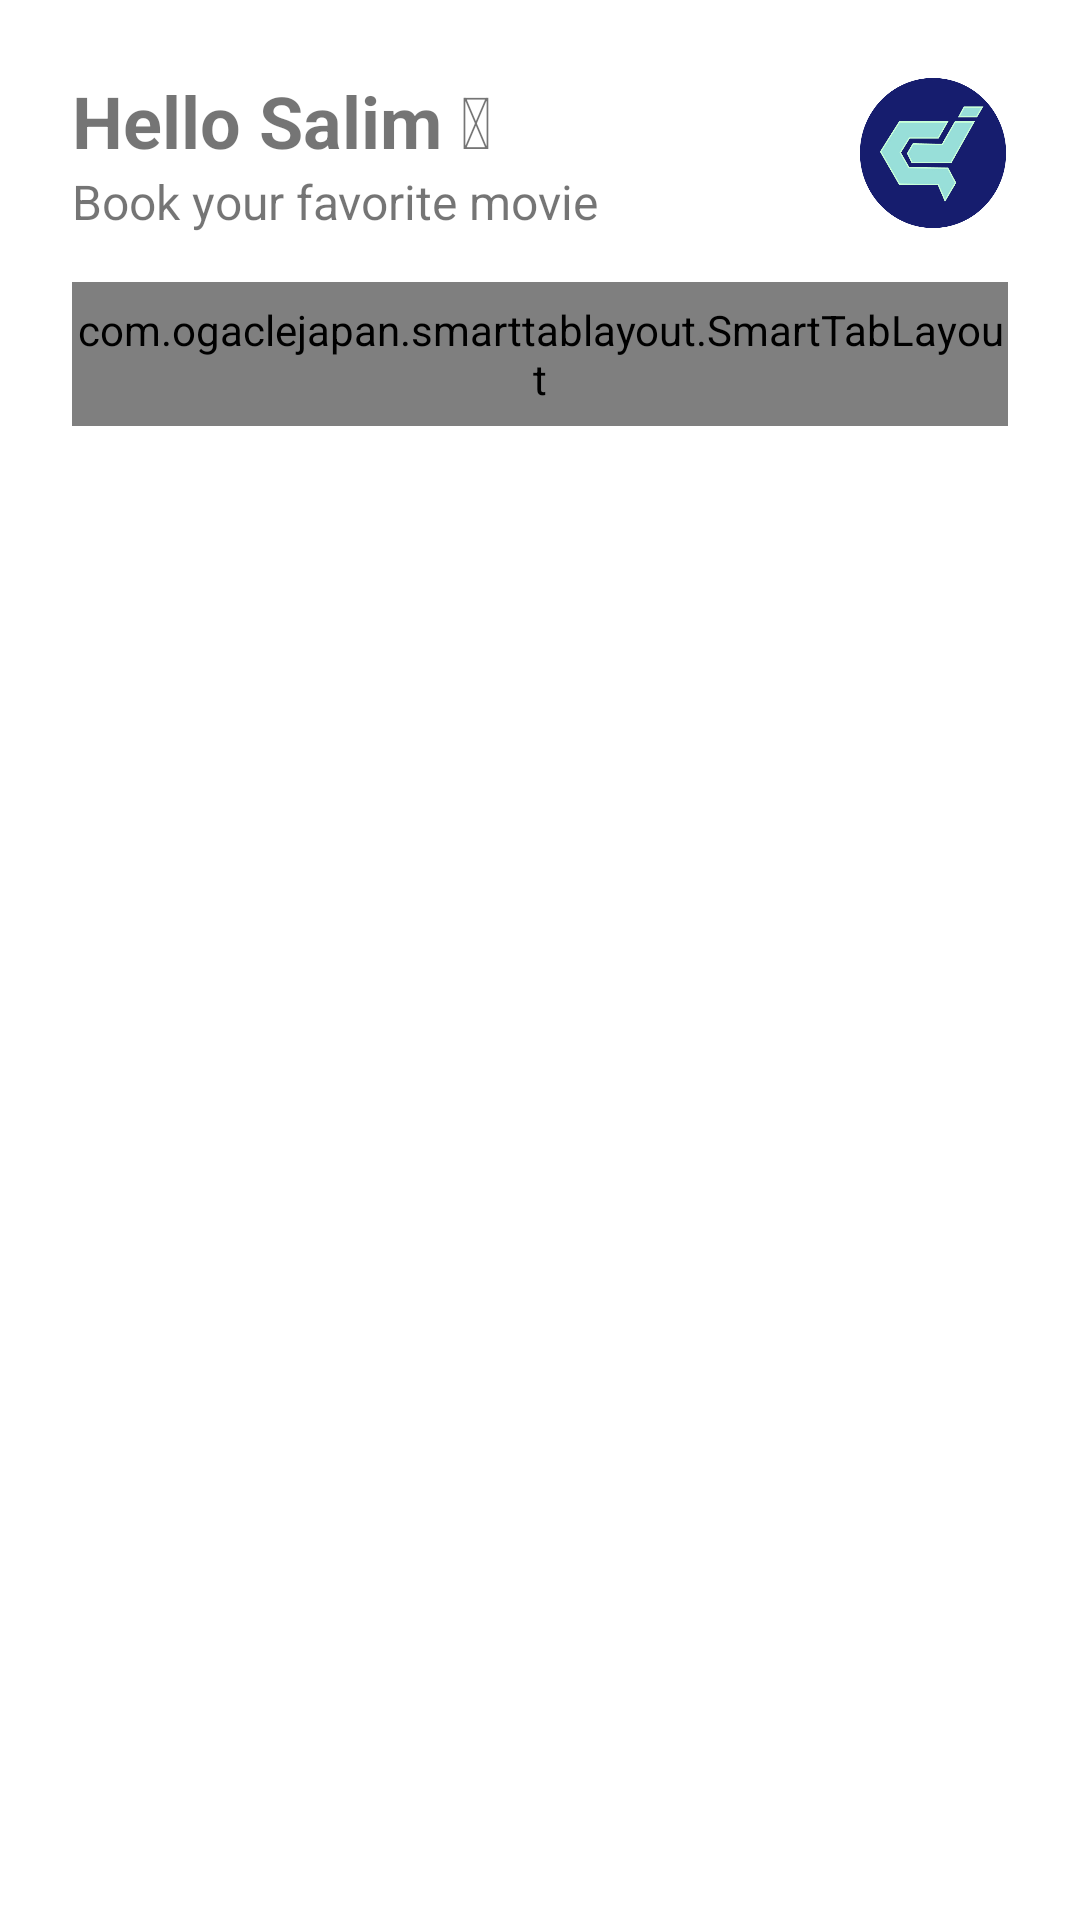

This screen was rendered from an Android layout file. Write that file and the resources it references.
<!-- AndroidManifest.xml: application theme Theme.MovieCatalogue -->
<!-- res/layout/activity_home.xml -->
<?xml version="1.0" encoding="utf-8"?>
<androidx.constraintlayout.widget.ConstraintLayout xmlns:android="http://schemas.android.com/apk/res/android"
    xmlns:app="http://schemas.android.com/apk/res-auto"
    xmlns:tools="http://schemas.android.com/tools"
    android:layout_width="match_parent"
    android:layout_height="match_parent"
    android:padding="24dp"
    tools:context=".ui.home.HomeActivity">

    <com.google.android.material.appbar.AppBarLayout
        android:id="@+id/appBarLayout"
        android:layout_width="match_parent"
        android:layout_height="wrap_content"
        android:background="@color/white"
        app:elevation="0dp"
        app:layout_constraintEnd_toEndOf="parent"
        app:layout_constraintStart_toStartOf="parent"
        app:layout_constraintTop_toTopOf="parent">

        <androidx.constraintlayout.widget.ConstraintLayout
            android:layout_width="match_parent"
            android:layout_height="wrap_content"
            android:orientation="horizontal">

            <LinearLayout
                android:id="@+id/llProfile"
                android:layout_width="wrap_content"
                android:layout_height="wrap_content"
                android:orientation="vertical"
                app:layout_constraintBottom_toBottomOf="parent"
                app:layout_constraintStart_toStartOf="parent"
                app:layout_constraintTop_toTopOf="parent">

                <TextView
                    android:layout_width="wrap_content"
                    android:layout_height="wrap_content"
                    android:text="Hello Salim &#128075;"
                    android:textSize="24sp"
                    android:textStyle="bold" />

                <TextView
                    android:layout_width="wrap_content"
                    android:layout_height="wrap_content"
                    android:text="Book your favorite movie"
                    android:textSize="16sp" />
            </LinearLayout>

            <ImageView
                android:id="@+id/imageView"
                android:layout_width="50dp"
                android:layout_height="50dp"
                android:src="@drawable/profile"
                app:layout_constraintBottom_toBottomOf="parent"
                app:layout_constraintEnd_toEndOf="parent"
                app:layout_constraintTop_toTopOf="parent" />
        </androidx.constraintlayout.widget.ConstraintLayout>

    </com.google.android.material.appbar.AppBarLayout>

    <com.ogaclejapan.smarttablayout.SmartTabLayout
        android:layout_marginTop="16sp"
        android:id="@+id/viewpagertab"
        android:layout_width="match_parent"
        android:layout_height="48dp"
        app:layout_constraintEnd_toEndOf="parent"
        app:layout_constraintStart_toStartOf="parent"
        app:layout_constraintTop_toBottomOf="@+id/appBarLayout"
        app:stl_clickable="true"
        app:stl_defaultTabBackground="?attr/selectableItemBackground"
        app:stl_defaultTabTextAllCaps="true"
        app:stl_defaultTabTextColor="#FC000000"
        app:stl_defaultTabTextHorizontalPadding="16dp"
        app:stl_defaultTabTextMinWidth="0dp"
        app:stl_defaultTabTextSize="12sp"
        app:stl_distributeEvenly="true"
        app:stl_dividerColor="#4D000000"
        app:stl_dividerThickness="0dp"
        app:stl_drawDecorationAfterTab="false"
        app:stl_indicatorAlwaysInCenter="false"
        app:stl_indicatorColor="@android:color/darker_gray"
        app:stl_indicatorCornerRadius="16dp"
        app:stl_indicatorGravity="bottom"
        app:stl_indicatorInFront="false"
        app:stl_indicatorInterpolation="smart"
        app:stl_indicatorThickness="48dp"
        app:stl_indicatorWidth="auto"
        app:stl_indicatorWithoutPadding="false"
        app:stl_overlineColor="#4D000000"
        app:stl_overlineThickness="0dp"
        app:stl_titleOffset="24dp"
        app:stl_underlineColor="#4D000000"
        app:stl_underlineThickness="0dp" />

    <androidx.viewpager.widget.ViewPager
        android:layout_marginTop="4dp"
        android:id="@+id/viewpager"
        android:layout_width="match_parent"
        android:layout_height="0dp"
        android:layout_below="@id/viewpagertab"
        app:layout_constraintBottom_toBottomOf="parent"
        app:layout_constraintEnd_toEndOf="parent"
        app:layout_constraintStart_toStartOf="parent"
        app:layout_constraintTop_toBottomOf="@+id/viewpagertab" />


</androidx.constraintlayout.widget.ConstraintLayout>
<!-- resources referenced by this layout -->
<resources>
  <!-- drawable profile: jpg bitmap (drawable, 70388 bytes) -->
  <style name="Theme.MovieCatalogue" parent="Theme.MaterialComponents.DayNight.DarkActionBar">
          
          <item name="colorPrimary">@color/purple_500</item>
          <item name="colorPrimaryVariant">@color/purple_700</item>
          <item name="colorOnPrimary">@color/white</item>
          
          <item name="colorSecondary">@color/teal_200</item>
          <item name="colorSecondaryVariant">@color/teal_700</item>
          <item name="colorOnSecondary">@color/black</item>
          
          <item name="android:statusBarColor" tools:targetApi="l">?attr/colorPrimaryDark</item>
          
      </style>
  <!-- not gathered from this repository: default colours our renderer supplied (Android Studio template values) -->
  <color name="purple_500">#FF6200EE</color>
  <color name="purple_700">#FF3700B3</color>
  <color name="teal_200">#FF03DAC5</color>
  <color name="teal_700">#FF018786</color>
  <color name="black">#FF000000</color>
  <color name="white">#FFFFFFFF</color>
</resources>
